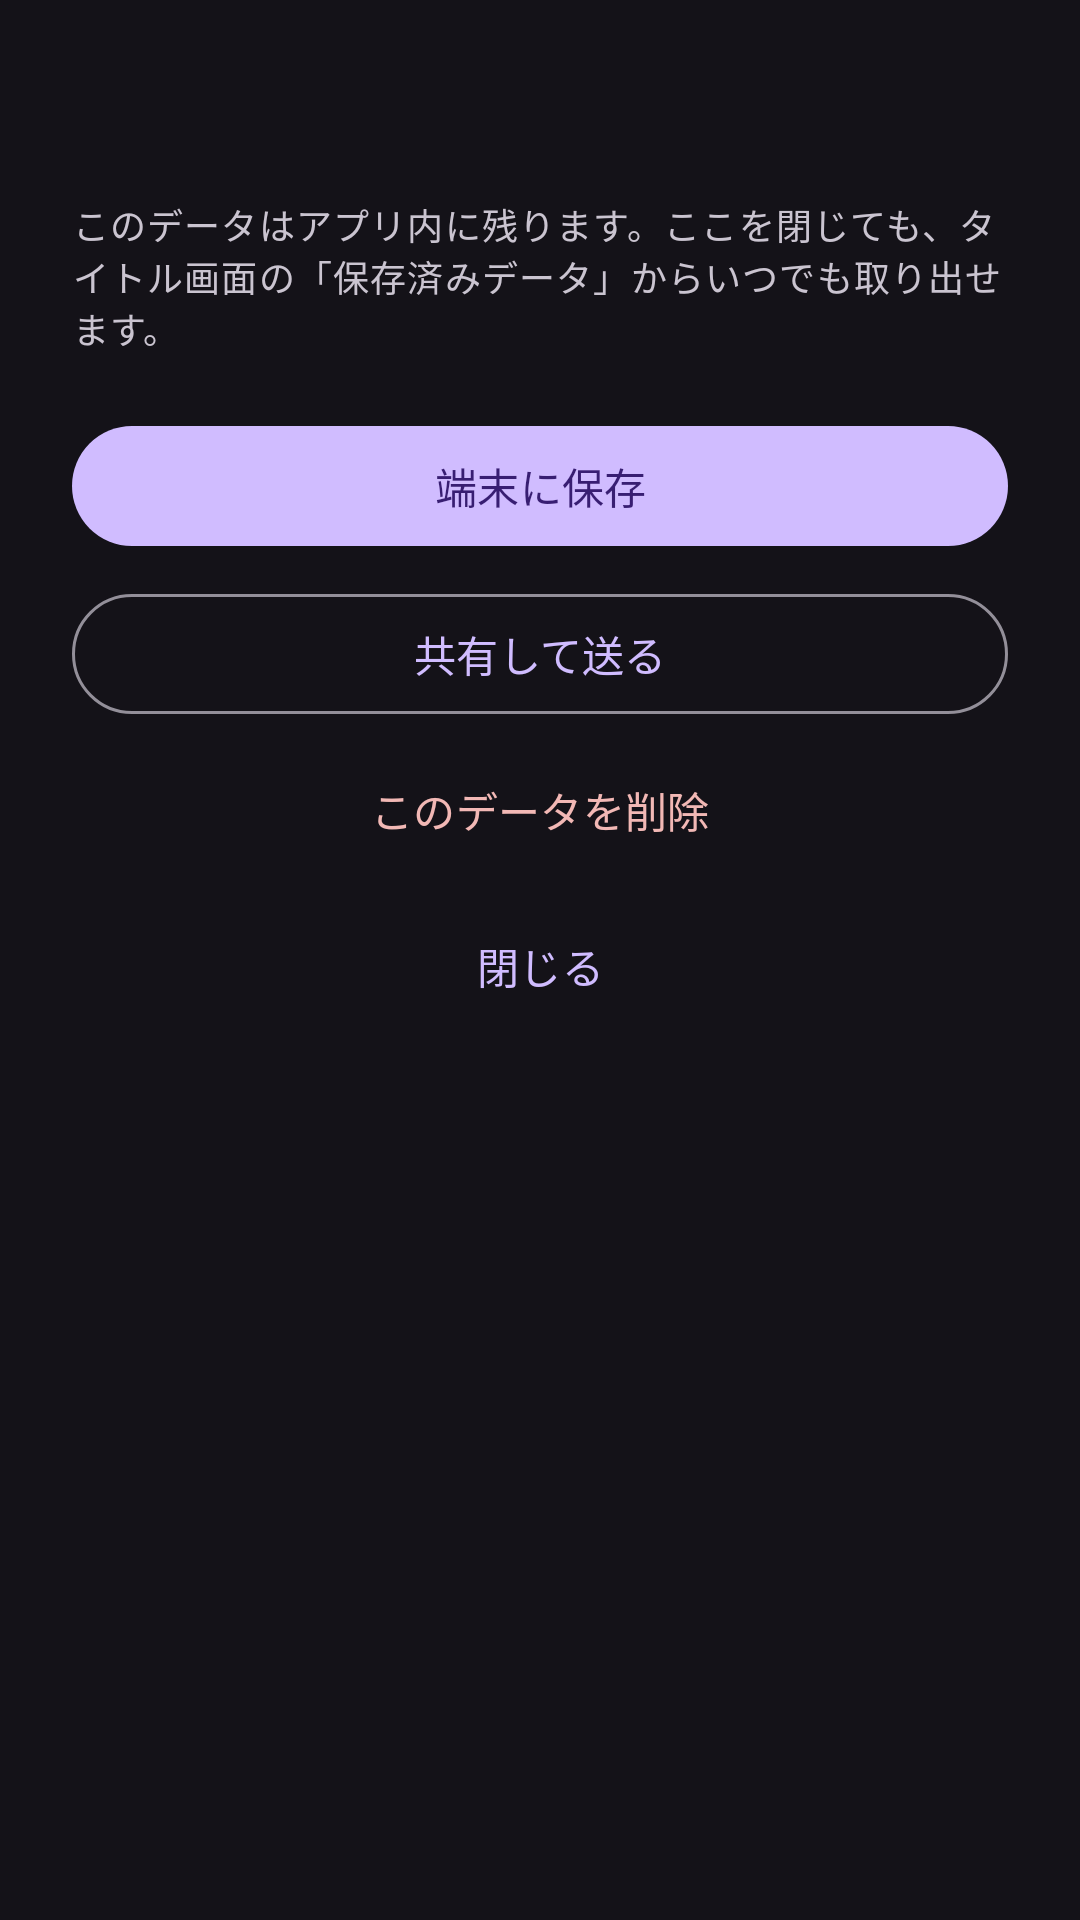

The Android layout XML behind this screen, and the referenced resources:
<!-- AndroidManifest.xml: application theme Theme.ARCoreFetcher -->
<!-- res/layout/dialog_export_done.xml -->
<?xml version="1.0" encoding="utf-8"?>
<LinearLayout xmlns:android="http://schemas.android.com/apk/res/android"
    xmlns:tools="http://schemas.android.com/tools"
    android:layout_width="match_parent"
    android:layout_height="wrap_content"
    android:orientation="vertical"
    android:paddingStart="24dp"
    android:paddingTop="8dp"
    android:paddingEnd="24dp"
    android:paddingBottom="8dp">

    <TextView
        android:id="@+id/zipName"
        android:layout_width="match_parent"
        android:layout_height="wrap_content"
        android:textAppearance="?attr/textAppearanceTitleSmall"
        tools:text="capture_20260922T103104.zip" />

    <TextView
        android:id="@+id/zipDetail"
        android:layout_width="match_parent"
        android:layout_height="wrap_content"
        android:layout_marginTop="4dp"
        android:textAppearance="?attr/textAppearanceBodyMedium"
        tools:text="27 枚 / 12.3 MB" />

    
    <TextView
        android:id="@+id/unrefreshedWarning"
        android:layout_width="match_parent"
        android:layout_height="wrap_content"
        android:layout_marginTop="16dp"
        android:textAppearance="?attr/textAppearanceBodyMedium"
        android:textColor="?attr/colorError"
        android:visibility="gone"
        tools:text="3 枚の姿勢を確定できませんでした。"
        tools:visibility="visible" />

    <TextView
        android:layout_width="match_parent"
        android:layout_height="wrap_content"
        android:layout_marginTop="16dp"
        android:text="@string/export_keep_note"
        android:textAppearance="?attr/textAppearanceBodySmall" />

    <com.google.android.material.button.MaterialButton
        android:id="@+id/saveButton"
        android:layout_width="match_parent"
        android:layout_height="wrap_content"
        android:layout_marginTop="20dp"
        android:text="@string/action_save_to_device" />

    <com.google.android.material.button.MaterialButton
        android:id="@+id/shareButton"
        style="@style/Widget.Material3.Button.OutlinedButton"
        android:layout_width="match_parent"
        android:layout_height="wrap_content"
        android:layout_marginTop="8dp"
        android:text="@string/action_share" />

    <com.google.android.material.button.MaterialButton
        android:id="@+id/deleteButton"
        style="@style/Widget.Material3.Button.TextButton"
        android:layout_width="match_parent"
        android:layout_height="wrap_content"
        android:layout_marginTop="4dp"
        android:text="@string/action_delete_this"
        android:textColor="?attr/colorError" />

    <com.google.android.material.button.MaterialButton
        android:id="@+id/closeButton"
        style="@style/Widget.Material3.Button.TextButton"
        android:layout_width="match_parent"
        android:layout_height="wrap_content"
        android:layout_marginTop="4dp"
        android:text="@string/action_close" />
</LinearLayout>
<!-- resources referenced by this layout -->
<resources>
  <string name="action_close">閉じる</string>
  <string name="action_delete_this">このデータを削除</string>
  <string name="action_save_to_device">端末に保存</string>
  <string name="action_share">共有して送る</string>
  <string name="export_keep_note">このデータはアプリ内に残ります。ここを閉じても、タイトル画面の「保存済みデータ」からいつでも取り出せます。</string>
  <style name="Theme.ARCoreFetcher" parent="Theme.Material3.Dark.NoActionBar">
          
          <item name="android:statusBarColor">@android:color/transparent</item>
          <item name="android:navigationBarColor">@android:color/transparent</item>
      </style>
</resources>
